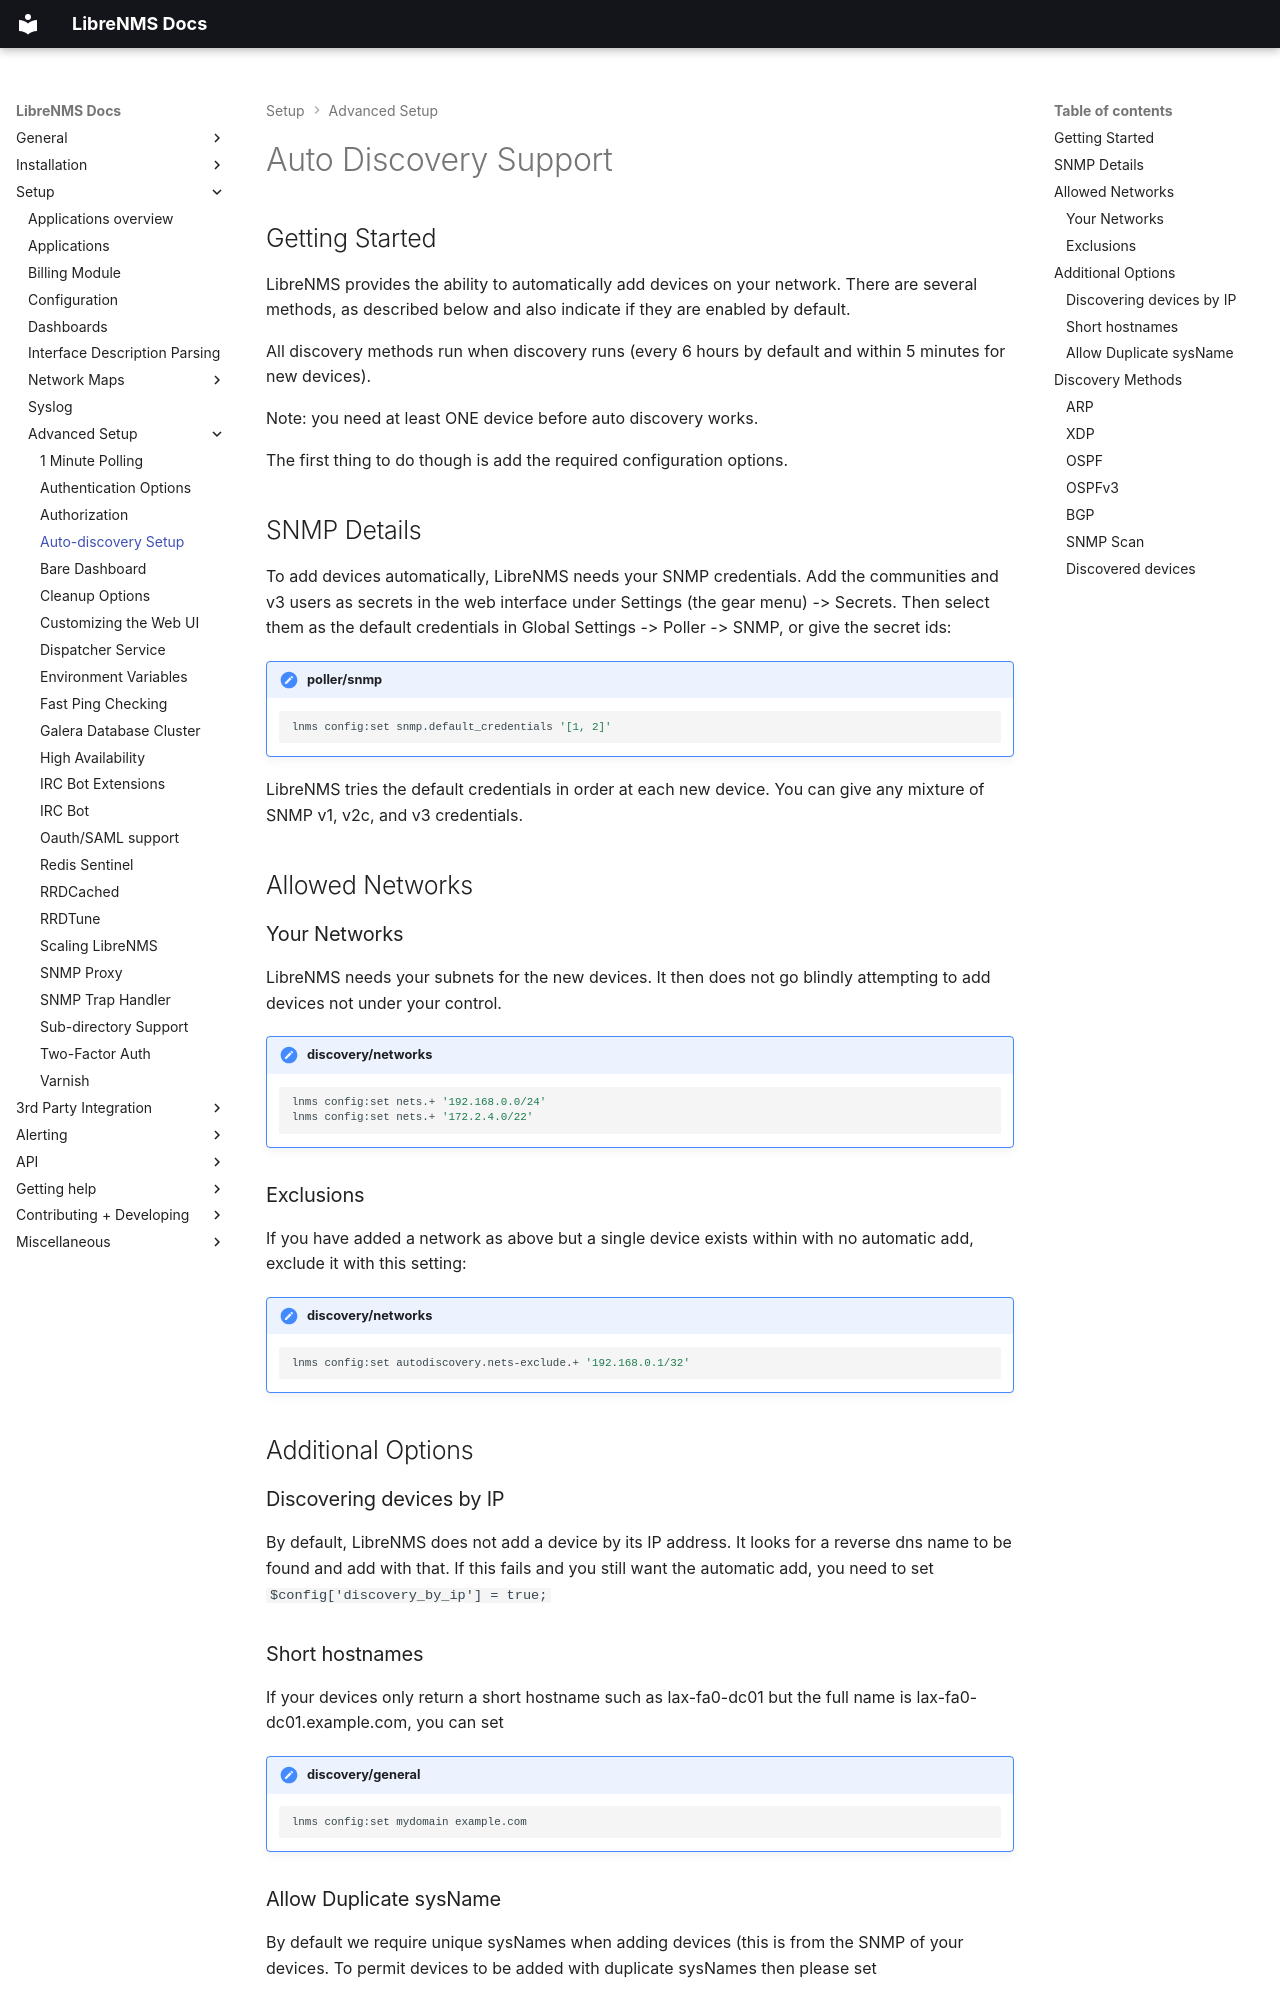

repository: librenms/librenms · page: Extensions/Auto-Discovery/index.html · generator: mkdocs

# Auto Discovery Support

## Getting Started

LibreNMS provides the ability to automatically add devices on your
network. There are several methods, as described
below and also indicate if they are enabled by default.

All discovery methods run when discovery runs (every 6 hours by
default and within 5 minutes for new devices).

Note: you need at least ONE device before
auto discovery works.

The first thing to do though is add the required configuration options.

## SNMP Details

To add devices automatically, LibreNMS needs your SNMP credentials.
Add the communities and v3 users as secrets in the web interface under
Settings (the gear menu) -> Secrets. Then select them as the default
credentials in Global Settings -> Poller -> SNMP, or give the secret ids:

!!! setting "poller/snmp"
    ```bash
    lnms config:set snmp.default_credentials '[1, 2]'
    ```

LibreNMS tries the default credentials in order at each new device.
You can give any mixture of SNMP v1, v2c, and v3 credentials.

## Allowed Networks

### Your Networks

LibreNMS needs your subnets for the new devices. It then does not go
blindly attempting to add devices not under your control.

!!! setting "discovery/networks"
    ```bash
    lnms config:set nets.+ '192.168.0.0/24'
    lnms config:set nets.+ '172.2.4.0/22'
    ```

### Exclusions

If you have added a network as above but a single device exists within
with no automatic add, exclude it with this setting:

!!! setting "discovery/networks"
    ```bash
    lnms config:set autodiscovery.nets-exclude.+ '192.168.0.1/32'
    ```

## Additional Options

### Discovering devices by IP

By default, LibreNMS does not add a device by its IP address. It looks for a reverse
dns name to be found and add with that. If this fails
and you still want the automatic add, you
need to set `$config['discovery_by_ip'] = true;`

### Short hostnames

If your devices only return a short hostname such as lax-fa0-dc01 but
the full name is lax-fa0-dc01.example.com, you can
set

!!! setting "discovery/general"
    ```bash
    lnms config:set mydomain example.com
    ```
